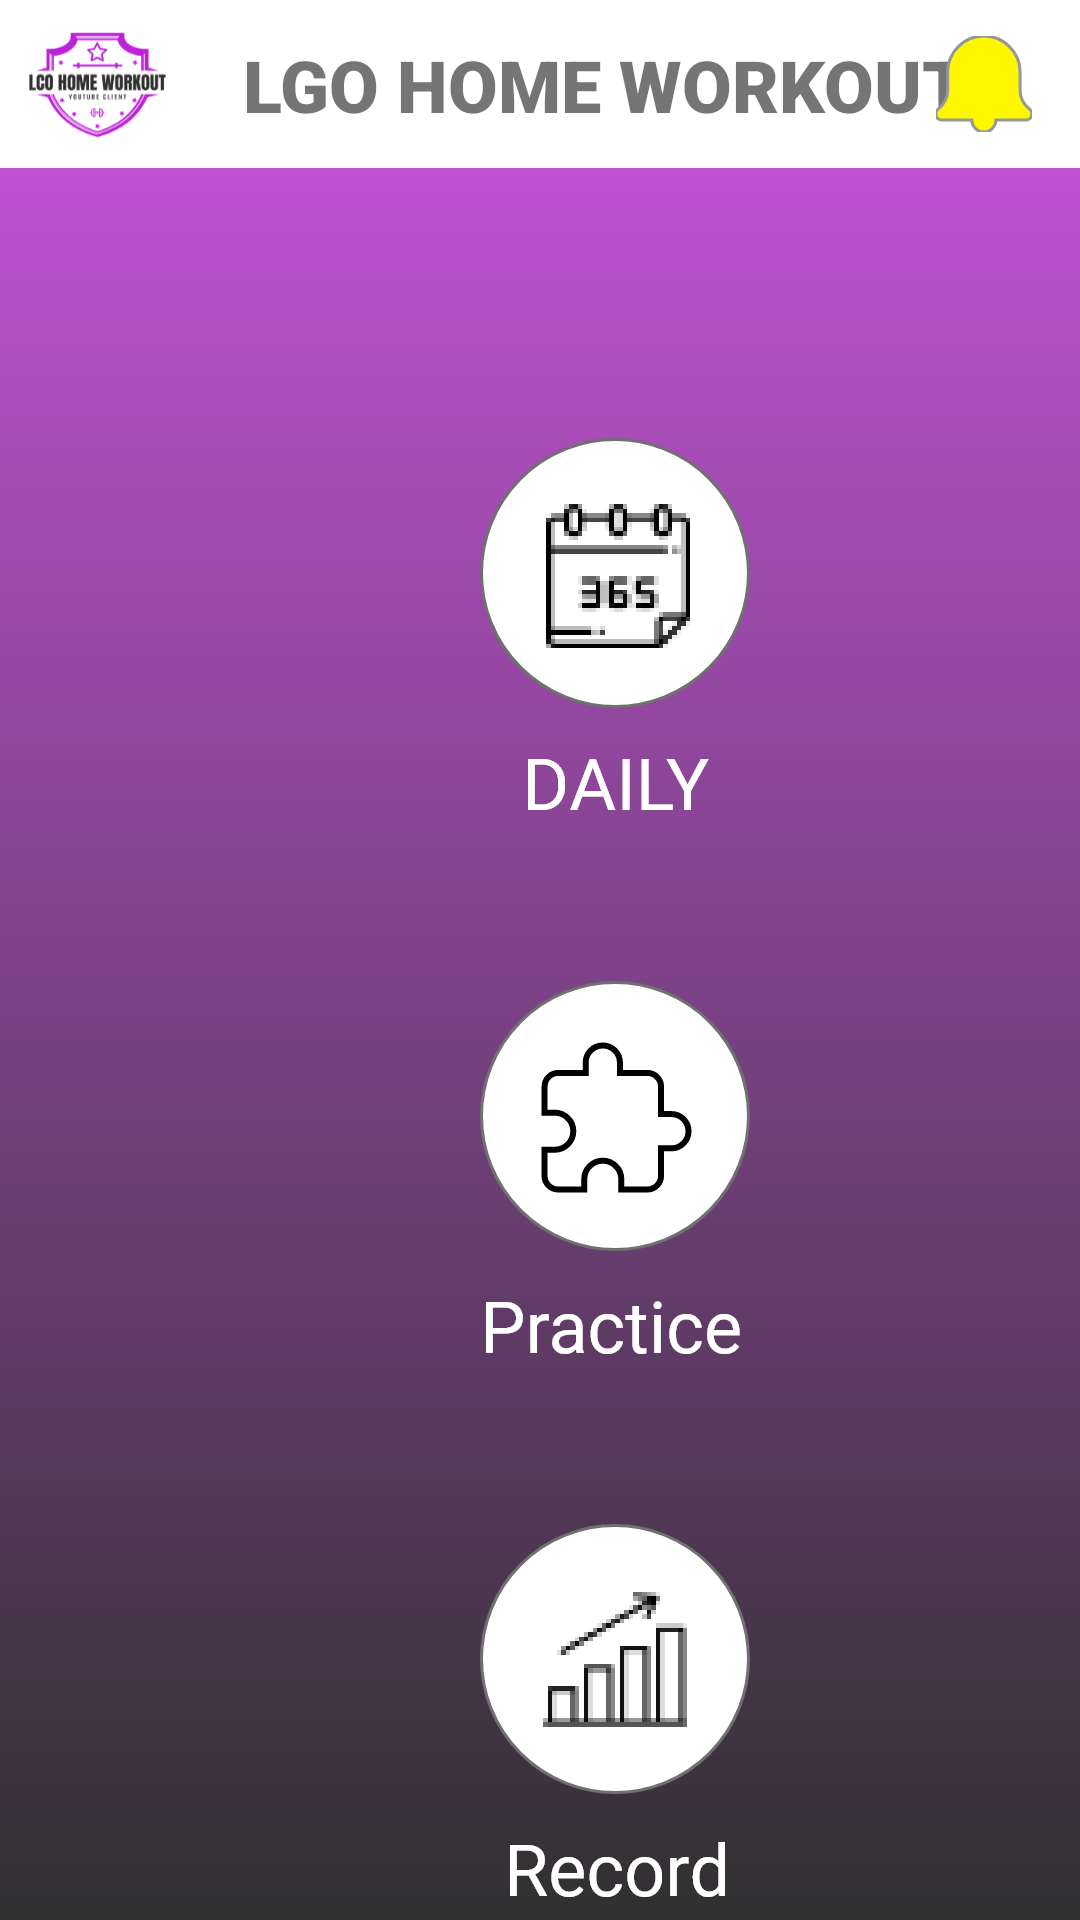

Reconstruct the res/layout file that produces this screen, plus the resources it refers to.
<!-- AndroidManifest.xml: application theme AppTheme -->
<!-- res/layout/activity_main.xml -->
<?xml version="1.0" encoding="utf-8"?>
<androidx.constraintlayout.widget.ConstraintLayout xmlns:android="http://schemas.android.com/apk/res/android"
    xmlns:app="http://schemas.android.com/apk/res-auto"
    xmlns:tools="http://schemas.android.com/tools"
    android:layout_width="match_parent"
    android:layout_height="match_parent"
    android:background="@drawable/app_bg"
    tools:context=".MainActivity">

    <androidx.appcompat.widget.Toolbar
        android:id="@+id/main_toolbar"
        android:layout_width="0dp"
        android:layout_height="56dp"
        android:background="@android:color/white"
        android:minHeight="?attr/actionBarSize"
        android:theme="?attr/actionBarTheme"
        app:layout_constraintEnd_toEndOf="parent"
        app:layout_constraintStart_toStartOf="parent"
        app:layout_constraintTop_toTopOf="parent" />

    <ImageView
        android:id="@+id/main_daily"
        android:layout_width="wrap_content"
        android:layout_height="wrap_content"
        android:layout_marginStart="160dp"
        android:layout_marginTop="90dp"
        app:layout_constraintStart_toStartOf="parent"
        app:layout_constraintTop_toBottomOf="@+id/main_toolbar"
        app:srcCompat="@drawable/daily_group" />

    <ImageView
        android:id="@+id/main_practise"
        android:layout_width="wrap_content"
        android:layout_height="0dp"
        android:layout_marginTop="50dp"
        app:layout_constraintStart_toStartOf="@+id/main_daily"
        app:layout_constraintTop_toBottomOf="@+id/main_daily"
        app:srcCompat="@drawable/random_group" />

    <ImageView
        android:id="@+id/main_record"
        android:layout_width="wrap_content"
        android:layout_height="wrap_content"
        android:layout_marginTop="50dp"
        app:layout_constraintStart_toStartOf="@+id/main_practise"
        app:layout_constraintTop_toBottomOf="@+id/main_practise"
        app:srcCompat="@drawable/record_group" />

    <ImageView
        android:id="@+id/imageView5"
        android:layout_width="wrap_content"
        android:layout_height="wrap_content"
        android:background="@drawable/main_menu_icon"
        app:layout_constraintBottom_toBottomOf="@+id/main_toolbar"
        app:layout_constraintStart_toStartOf="@+id/main_toolbar"
        app:layout_constraintTop_toTopOf="@+id/main_toolbar" />

    <TextView
        android:id="@+id/textView"
        android:layout_width="wrap_content"
        android:layout_height="wrap_content"
        android:layout_marginStart="16dp"
        android:fontFamily="sans-serif-black"
        android:text="LGO HOME WORKOUT"
        android:textSize="24sp"
        android:textStyle="bold"
        app:layout_constraintBottom_toBottomOf="@+id/main_toolbar"
        app:layout_constraintStart_toEndOf="@+id/imageView5"
        app:layout_constraintTop_toTopOf="@+id/main_toolbar" />

    <ImageView
        android:id="@+id/main_bell"
        android:layout_width="wrap_content"
        android:layout_height="wrap_content"
        android:layout_marginEnd="16dp"
        app:layout_constraintBottom_toBottomOf="@+id/main_toolbar"
        app:layout_constraintEnd_toEndOf="parent"
        app:layout_constraintTop_toTopOf="parent"
        app:srcCompat="@drawable/bell_icon" />


</androidx.constraintlayout.widget.ConstraintLayout>
<!-- resources referenced by this layout -->
<resources>
  <!-- drawable app_bg (drawable) -->
  <?xml version="1.0" encoding="utf-8"?>
  <shape xmlns:android="http://schemas.android.com/apk/res/android" android:shape="rectangle">
      <gradient android:type="linear"
            android:startColor="@color/bottom_grad"
            android:endColor="@color/top_grad"
            android:angle="90" />
  
  </shape>
  <!-- drawable bell_icon: png bitmap (drawable-hdpi, 1389 bytes) -->
  <!-- drawable daily_group: png bitmap (drawable-hdpi, 8732 bytes) -->
  <!-- drawable main_menu_icon: png bitmap (drawable-hdpi, 5605 bytes) -->
  <!-- drawable random_group: png bitmap (drawable-hdpi, 8924 bytes) -->
  <!-- drawable record_group: png bitmap (drawable-hdpi, 8527 bytes) -->
  <style name="AppTheme" parent="Theme.AppCompat.Light.NoActionBar">
          
          <item name="colorPrimary">@color/colorPrimary</item>
          <item name="colorPrimaryDark">@color/colorPrimaryDark</item>
          <item name="colorAccent">@color/colorAccent</item>
          <item name="android:windowAnimationStyle">@style/CustomActivityAnimation</item>
      </style>
  <color name="bottom_grad">#303030</color>
  <color name="top_grad">#CC55E1</color>
  <color name="colorPrimary">#008577</color>
  <color name="colorPrimaryDark">#00574B</color>
  <color name="colorAccent">#D81B60</color>
  <style name="CustomActivityAnimation" parent="@android:style/Animation.Activity">
          <item name="android:activityOpenEnterAnimation">@anim/slide_in_right</item>
          <item name="android:activityOpenExitAnimation">@anim/slide_out_left</item>
          <item name="android:activityCloseEnterAnimation">@anim/slide_in_left</item>
          <item name="android:activityCloseExitAnimation">@anim/slide_out_right</item>
      </style>
</resources>
